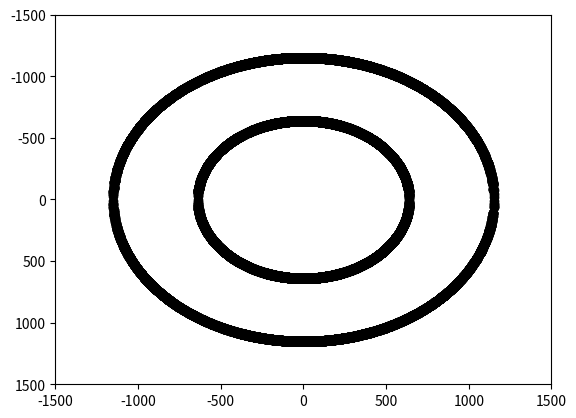

Reproduce this figure in Python. (Note: this script raises an exception after producing the figure.)
import numpy as np
import matplotlib.pyplot as plt
import matplotlib.markers as mark
from pathlib import Path
import scipy.stats as st
import pandas as pd
import sys

class Point:
    def __init__(self, x, y):
        self.x = x
        self.y = y
    
    def dist_from_origin(self):

        return np.sqrt(self.x**2 + self.y**2)
    
    def __str__(self):
        return "X:{} Y:{}".format(self.x, self.y)

MIN_DIST_FOR_EYE_TO_RISE = 12
MIN_DIST_FROM_ORIGIN = 16 * 32 * 1.25
MAX_DIST_FROM_ORIGIN = 16 * 32 * 2.25

NUM_TRIALS = 0
# NUM_TRIALS = int(sys.argv[1])

BASE_WEIGHT = 0.0436332
DIST_ERROR_WEIGHTING = 32

def read_from_file():

    fil = Path.cwd() / "input.txt"

    txt = fil.read_text()

    txt = txt.rstrip()

    ind = 0

    ret = []

    for line in txt.split("\n"):
        for item in line.split(" "):
            if ind % 3 == 0:
                x = item
                ind = 0
            elif ind == 1:
                y = item
            elif ind == 2:
                f = item
                ret.append((float(x),float(y),float(f)))
            ind += 1
            # print("|" + item + "|")
    if not ind % 3 == 0:
        ret.append((float(x),float(y)))

    return ret

def get_dist_between_points(point1, point2):

    return np.sqrt(((point1.x-point2.x)**2) + ((point1.y-point2.y)**2))

def gaussian(mu, stdev):
    return np.random.normal(mu, stdev)


all_strongholds = []
x_vals = []
y_vals = []

axes = plt.axes()
axes.set_ylim(1500,-1500)
axes.set_xlim(-1500,1500)


# MAKING BLACK CIRCLES
for i in range(0,10000):
    for dist in (MIN_DIST_FROM_ORIGIN, MAX_DIST_FROM_ORIGIN):
        min_x_val = dist * -1
        max_x_val = dist

        x_val = np.random.uniform(min_x_val, max_x_val)

        mult = round(np.random.uniform(0,1))

        if mult == 0:
            mult = -1

        y_val = mult * np.sqrt(dist**2 - x_val**2)

        x_vals.append(x_val)
        y_vals.append(y_val)

plt.scatter(x_vals, y_vals, marker='o', color='black')

# TODO: Vectorize stronghold gen code


df = pd.DataFrame()

df['angle'] = np.random.uniform(low=0, high=2*np.pi, size=NUM_TRIALS)

df['weight'] = 1

for j in range(0, 3):

    df['angle_{}'.format(j)] = df['angle'] + j * 2 * np.pi / 3

    df['strength_{}'.format(j)] = np.random.uniform(MIN_DIST_FROM_ORIGIN, MAX_DIST_FROM_ORIGIN, size=NUM_TRIALS)

    df['x_{}'.format(j)] = np.cos(df['angle_{}'.format(j)])

    df['x_{}'.format(j)] *= df['strength_{}'.format(j)]

    df['y_{}'.format(j)] = np.sin(df['angle_{}'.format(j)]) 

    df['y_{}'.format(j)] *= df['strength_{}'.format(j)]


throws = read_from_file()

ind = 0

colors = ["blue", "green", "blueviolet"]

# TODO: Vectorize throw calculations (iterating per possible stronghold)
for throw in throws:

    throw_x = throw[0]
    throw_z = throw[1]

    if len(throw) < 3:
        plt.scatter(throw_x, throw_z, marker=mark.MarkerStyle('D','full'), color='orange')
        continue

    throw_f = throw[2]



    point = Point(throw_x,throw_z)

    angle = np.radians(90-throw_f)

    a = -np.tan(angle)

    b = -1

    c = a*(-point.x) + point.y



    x_vals = []
    y_vals = []

    nearest_point = None
    farthest_point = None

    for x in range(-1500, 1500):
        y = (a*x + c) / (-b)

        temp_point = Point(x,y)

        origin_dist = temp_point.dist_from_origin()

        if origin_dist >= MIN_DIST_FROM_ORIGIN:
            if origin_dist <= MAX_DIST_FROM_ORIGIN:
                is_valid = False
                if throw_f <= 90 and throw_f > 0:
                    if x < throw_x:
                        is_valid = True
                elif throw_f <= -90 and throw_f > -180:
                    if x > throw_x:
                        is_valid = True
                elif throw_f <= 0 and throw_f > -90:
                    if (x > throw_x):
                        is_valid = True
                else:
                    if (x < throw_x):
                        is_valid = True
                if is_valid:
                    x_vals.append(temp_point.x)
                    y_vals.append(temp_point.y)
                    if farthest_point is None:
                        farthest_point = Point(x,y)
                    elif get_dist_between_points(farthest_point, point) < get_dist_between_points(temp_point, point):
                        farthest_point = Point(x,y)
                    if get_dist_between_points(temp_point, point) > MIN_DIST_FOR_EYE_TO_RISE:
                        if nearest_point is None:
                            nearest_point = Point(x, y)
                        elif get_dist_between_points(nearest_point, point) > get_dist_between_points(temp_point, point):
                            nearest_point = Point(x, y)
                

    plt.scatter(x_vals, y_vals, marker='o', color=colors[ind])

    plt.scatter(throw_x, throw_z, marker=mark.MarkerStyle('D','full'), color='orange')

    if a == 0.0:
        a_T = None
    else:
        a_T = -1 / a

    b_T = -1

    c_nearest = a_T*(-nearest_point.x) + nearest_point.y

    c_farthest = a_T*(-farthest_point.x) + farthest_point.y

    if nearest_point.x < farthest_point.x:
        x_lower_bound = nearest_point.x
        x_upper_bound = farthest_point.x
    else:
        x_lower_bound = farthest_point.x
        x_upper_bound = nearest_point.x



    df['nearest_perp_line_y_val_at_x'] = (a_T*df['x_0'] + c_nearest) / (-b_T)

    df['farthest_perp_line_y_val_at_x'] = (a_T*df['x_0'] + c_farthest) / (-b_T)

    df['is_nearest_larger'] = df['nearest_perp_line_y_val_at_x'] > df['farthest_perp_line_y_val_at_x']

    df['y_upper_bound'] = df['is_nearest_larger'] * df['nearest_perp_line_y_val_at_x']

    df['y_upper_bound'] += (1 - df['is_nearest_larger']) * df['farthest_perp_line_y_val_at_x']

    df['y_lower_bound'] = (1-df['is_nearest_larger']) * df['nearest_perp_line_y_val_at_x']

    df['y_lower_bound'] += df['is_nearest_larger'] * df['farthest_perp_line_y_val_at_x']

    


    for j in range(0,3):
        df['dist_{}'.format(j)] = np.sqrt((df['x_{}'.format(j)]-throw_x)**2 + (df['y_{}'.format(j)]-throw_z)**2)
    
    df['is_valid'] = (df['dist_0'] < df['dist_1']) & (df['dist_0'] < df['dist_2'])

    df['weight'] *= df['is_valid']

    if a_T is None:
        df['in_box'] = (df['x_0'] >= x_lower_bound) & (df['x_0'] <= x_upper_bound)
    else:
        df['in_box'] = (df['y_0'] >= df['y_lower_bound']) & (df['y_0'] <= df['y_upper_bound'])

    df['inner_angle'] = (1 - df['in_box']) * np.pi/2
    
    df['numerator'] = np.abs(a * df['x_0'] + b * df['y_0'] + c)

    df['denom'] = np.sqrt(a**2 + b**2)

    df['opposite'] = df['numerator'] / df['denom']

    df['hypot'] = df['dist_0']

    df['ratio'] = df['opposite'] / df['hypot']

    df['inner_angle'] += np.abs(np.arcsin(df['ratio']))

    df['inner_zscore'] = df['inner_angle'] / BASE_WEIGHT

    df['inner_pct'] = st.norm.cdf(df['inner_zscore'])

    df['weight'] *= 1 - (2 * np.abs(0.5 - df['inner_pct']))

    ind += 1

    # df['weight' == 0.0] = np.nan

    # df.dropna(subset=['weight'],inplace=True)

df['weighted_x'] = df['weight'] * df['x_0']

df['weighted_y'] = df['weight'] * df['y_0']

avg_x = df['weighted_x'].sum()
avg_y = df['weighted_y'].sum()
total_weight = df['weight'].sum()







avg_weight = 0
if NUM_TRIALS > 0:
    

    avg_x /= total_weight
    avg_y /= total_weight

    best_guess = Point(avg_x,avg_y)

    plt.scatter(best_guess.x, best_guess.y, marker='x', color='red')

    df['in_range'] = (df['x_0'] > best_guess.x - 5) & (df['x_0'] < best_guess.x + 5) & (df['y_0'] > best_guess.y - 5) & (df['y_0'] < best_guess.y + 5)

    df['weight_in_range'] = df['in_range'] * df['weight']

    weight_in_range = df['weight_in_range'].sum()

    confidence = weight_in_range / total_weight

    avg_weight = df['weight'].sum() / NUM_TRIALS

    print("Guess: ")
    print("\t" + str(best_guess))
    print("\tConfidence: {:.2%}".format(confidence))
    print("\tWeight in range: {}".format(weight_in_range))


plt.savefig("strongholds.png",dpi=2**9)
